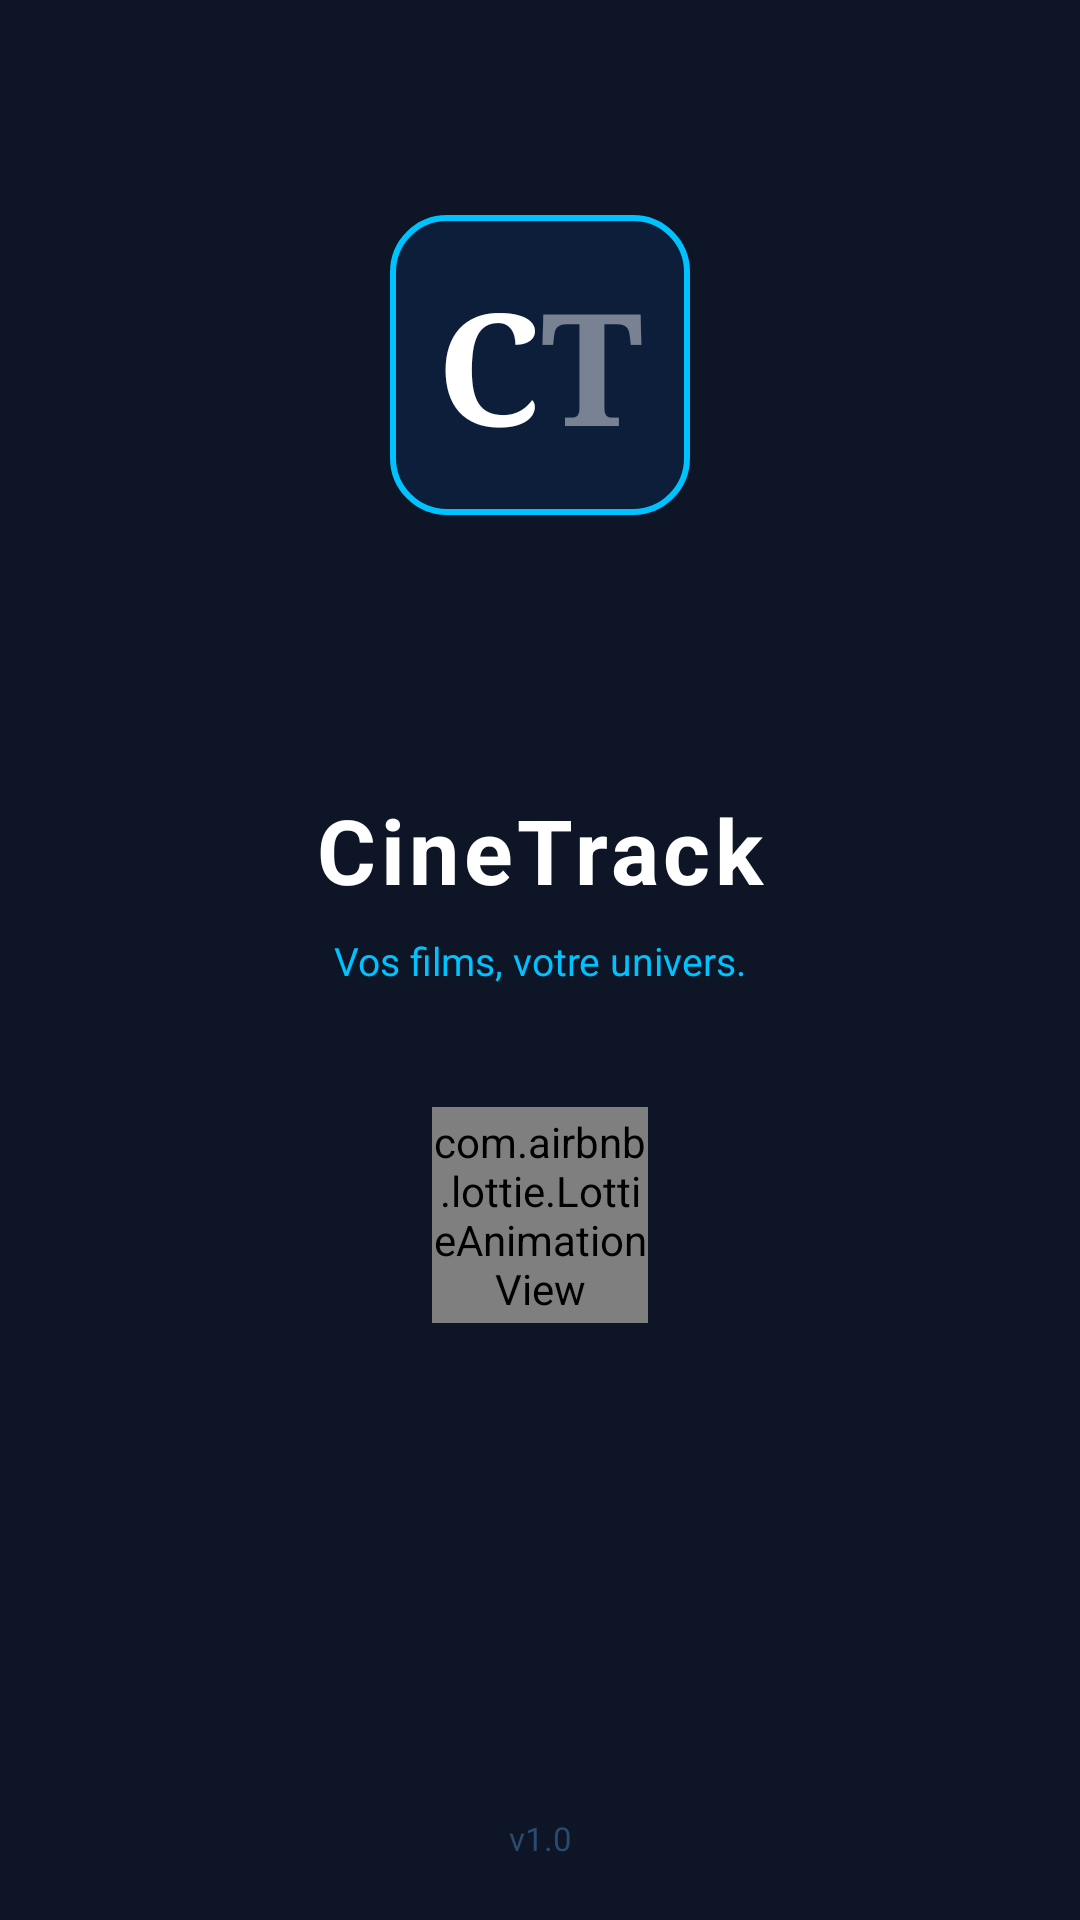

Layout XML and referenced resources for this Android screen:
<!-- AndroidManifest.xml: application theme Theme.CineTrack -->
<!-- res/layout/activity_splash.xml -->
<?xml version="1.0" encoding="utf-8"?>
<androidx.constraintlayout.widget.ConstraintLayout
    xmlns:android="http://schemas.android.com/apk/res/android"
    xmlns:app="http://schemas.android.com/apk/res-auto"
    android:layout_width="match_parent"
    android:layout_height="match_parent"
    android:background="@color/bg_primary">

    
    <include
        layout="@layout/logo_ct"
        android:id="@+id/imgLogo"
        android:layout_width="100dp"
        android:layout_height="100dp"
        app:layout_constraintTop_toTopOf="parent"
        app:layout_constraintBottom_toTopOf="@id/textAppName"
        app:layout_constraintStart_toStartOf="parent"
        app:layout_constraintEnd_toEndOf="parent"
        android:layout_marginBottom="20dp"/>

    <TextView
        android:id="@+id/textAppName"
        android:layout_width="wrap_content"
        android:layout_height="wrap_content"
        android:text="CineTrack"
        android:textSize="30sp"
        android:textStyle="bold"
        android:textColor="@color/text_primary"
        android:letterSpacing="0.05"
        app:layout_constraintBottom_toTopOf="@id/textTagline"
        app:layout_constraintStart_toStartOf="parent"
        app:layout_constraintEnd_toEndOf="parent"
        android:layout_marginBottom="8dp"/>

    <TextView
        android:id="@+id/textTagline"
        android:layout_width="wrap_content"
        android:layout_height="wrap_content"
        android:text="Vos films, votre univers."
        android:textSize="13sp"
        android:textColor="@color/cyan"
        app:layout_constraintTop_toTopOf="parent"
        app:layout_constraintBottom_toBottomOf="parent"
        app:layout_constraintStart_toStartOf="parent"
        app:layout_constraintEnd_toEndOf="parent"/>

    
    <com.airbnb.lottie.LottieAnimationView
        android:id="@+id/lottieAnim"
        android:layout_width="72dp"
        android:layout_height="72dp"
        app:lottie_rawRes="@raw/anim_splash"
        app:lottie_autoPlay="false"
        app:lottie_loop="true"
        app:layout_constraintTop_toBottomOf="@id/textTagline"
        app:layout_constraintStart_toStartOf="parent"
        app:layout_constraintEnd_toEndOf="parent"
        android:layout_marginTop="40dp"/>

    <TextView
        android:layout_width="wrap_content"
        android:layout_height="wrap_content"
        android:text="v1.0"
        android:textSize="11sp"
        android:textColor="@color/text_hint"
        app:layout_constraintBottom_toBottomOf="parent"
        app:layout_constraintStart_toStartOf="parent"
        app:layout_constraintEnd_toEndOf="parent"
        android:layout_marginBottom="20dp"/>

</androidx.constraintlayout.widget.ConstraintLayout>
<!-- res/layout/logo_ct.xml (included above) -->
<?xml version="1.0" encoding="utf-8"?>
<LinearLayout
    xmlns:android="http://schemas.android.com/apk/res/android"
    android:layout_width="100dp"
    android:layout_height="100dp"
    android:background="@drawable/bg_logo"
    android:gravity="center"
    android:orientation="horizontal">

    <TextView
        android:layout_width="wrap_content"
        android:layout_height="wrap_content"
        android:text="C"
        android:textSize="52sp"
        android:textStyle="bold"
        android:textColor="#FFFFFF"
        android:fontFamily="serif"/>

    <TextView
        android:layout_width="wrap_content"
        android:layout_height="wrap_content"
        android:text="T"
        android:textSize="52sp"
        android:textStyle="bold"
        android:textColor="#FFFFFF"
        android:alpha="0.45"
        android:fontFamily="serif"/>
</LinearLayout>
<!-- resources referenced by this layout -->
<resources>
  <color name="bg_primary">#0D1526</color>
  <color name="cyan">#00C2FF</color>
  <color name="text_hint">#2A4A6E</color>
  <color name="text_primary">#FFFFFF</color>
  <!-- drawable bg_logo (drawable) -->
  <?xml version="1.0" encoding="utf-8"?>
  <shape xmlns:android="http://schemas.android.com/apk/res/android"
      android:shape="rectangle">
      <solid android:color="#0D1E3A"/>
      <stroke
          android:width="2dp"
          android:color="#00C2FF"/>
      <corners android:radius="18dp"/>
  </shape>
  <style name="Theme.CineTrack" parent="Theme.MaterialComponents.Light.NoActionBar">
          <item name="colorPrimary">@color/cyan</item>
          <item name="colorPrimaryDark">@color/bg_primary</item>
          <item name="colorAccent">@color/cyan</item>
          <item name="android:windowBackground">@color/bg_primary</item>
          <item name="android:statusBarColor">@color/bg_primary</item>
          <item name="android:navigationBarColor">@color/bg_primary</item>
  
          
          <item name="colorControlNormal">@color/white</item>
  
          
          <item name="textInputStyle">@style/CineTrack.TextInputLayout</item>
      </style>
  <color name="white">#FFFFFF</color>
  <style name="CineTrack.TextInputLayout" parent="Widget.MaterialComponents.TextInputLayout.OutlinedBox">
          <item name="boxBackgroundColor">@color/bg_field</item>
          <item name="boxStrokeColor">@color/border_idle</item>
          <item name="boxStrokeWidth">1dp</item>
          <item name="boxCornerRadiusTopStart">12dp</item>
          <item name="boxCornerRadiusTopEnd">12dp</item>
          <item name="boxCornerRadiusBottomStart">12dp</item>
          <item name="boxCornerRadiusBottomEnd">12dp</item>
          <item name="hintTextColor">@color/text_secondary</item>
          <item name="android:textColorHint">@color/text_secondary</item>
      </style>
  <color name="bg_field">#162038</color>
  <color name="border_idle">#1E3A5F</color>
  <color name="text_secondary">#4A7099</color>
</resources>
